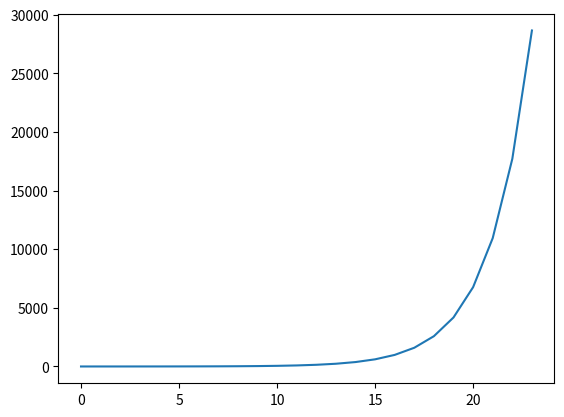

Reproduce this figure in Python.
# כתבו פונקציה שמקבלת פרמטר lst
# שהוא רשימה של מספרים
# הפונקציה תחזיר את המספר המקסימלי ברשימה

def list_max(lst: list):
    _max = lst[0]

    for item in lst:
        if item > _max:
            _max = item
    return _max


my_list = [1, 2, 3, 4, 5]
print(list_max(my_list))  # 5
my_list = [1, 2, 3, 3, 4 ,5]
print(list_max(my_list))  # 5
my_list = [5, 4, 3, 2, 1, 1, 0]
print(list_max(my_list))  # 5
my_list = [-5, -4, -3, -2, -1, -1, 0]
print(list_max(my_list))  # 0


# כתבו פונקציה המקבלת מספר
# n = 0, 1, 2, 3, 4, ..., 100
# הפונקציה תחזיר את מספר פיבונאצ'י ה-n

def fibonacci(n):
    if n == 0:
        return 0
    if n == 1:
        return 1
    if n >= 2:
        return fibonacci(n - 1) + fibonacci(n - 2)


def fib_improved(n: int):

    fibs = [0, 1]
    for i in range(2, n):  # i = 2
        fibs.append(fibs[i-1] + fibs[i-2])
    print(fibs)
    return fibs[n-1]



# print(fibonacci(0))
# print(fibonacci(1))
# print(fibonacci(2))
# print(fibonacci(3))
# print(fibonacci(4))
# print(fibonacci(5))
import time

n = 24
start_time = time.time()

# Recursive:
# print(f'Calculating fibonacci({n})')
# print("============================")
# print(fibonacci(n))
# print(f'The time to calculate fibonacci({n}) is {time.time() - start_time}')
#
# # Improved:
# start_time = time.time()
# print(f'Calculating fibonacci({n})  (Improved!)')
# print("============================")
# print(fib_improved(n))
# print(f'The time to calculate fibonacci({n}) is {time.time() - start_time}')

def fib_list(n: int):
    fibs = [0, 1]
    for i in range(2, n):  # i = 2
        fibs.append(fibs[i-1] + fibs[i-2])
    return fibs

from matplotlib import pyplot as plt

fibs = fib_list(n=24)
plt.plot(fibs)
plt.show()